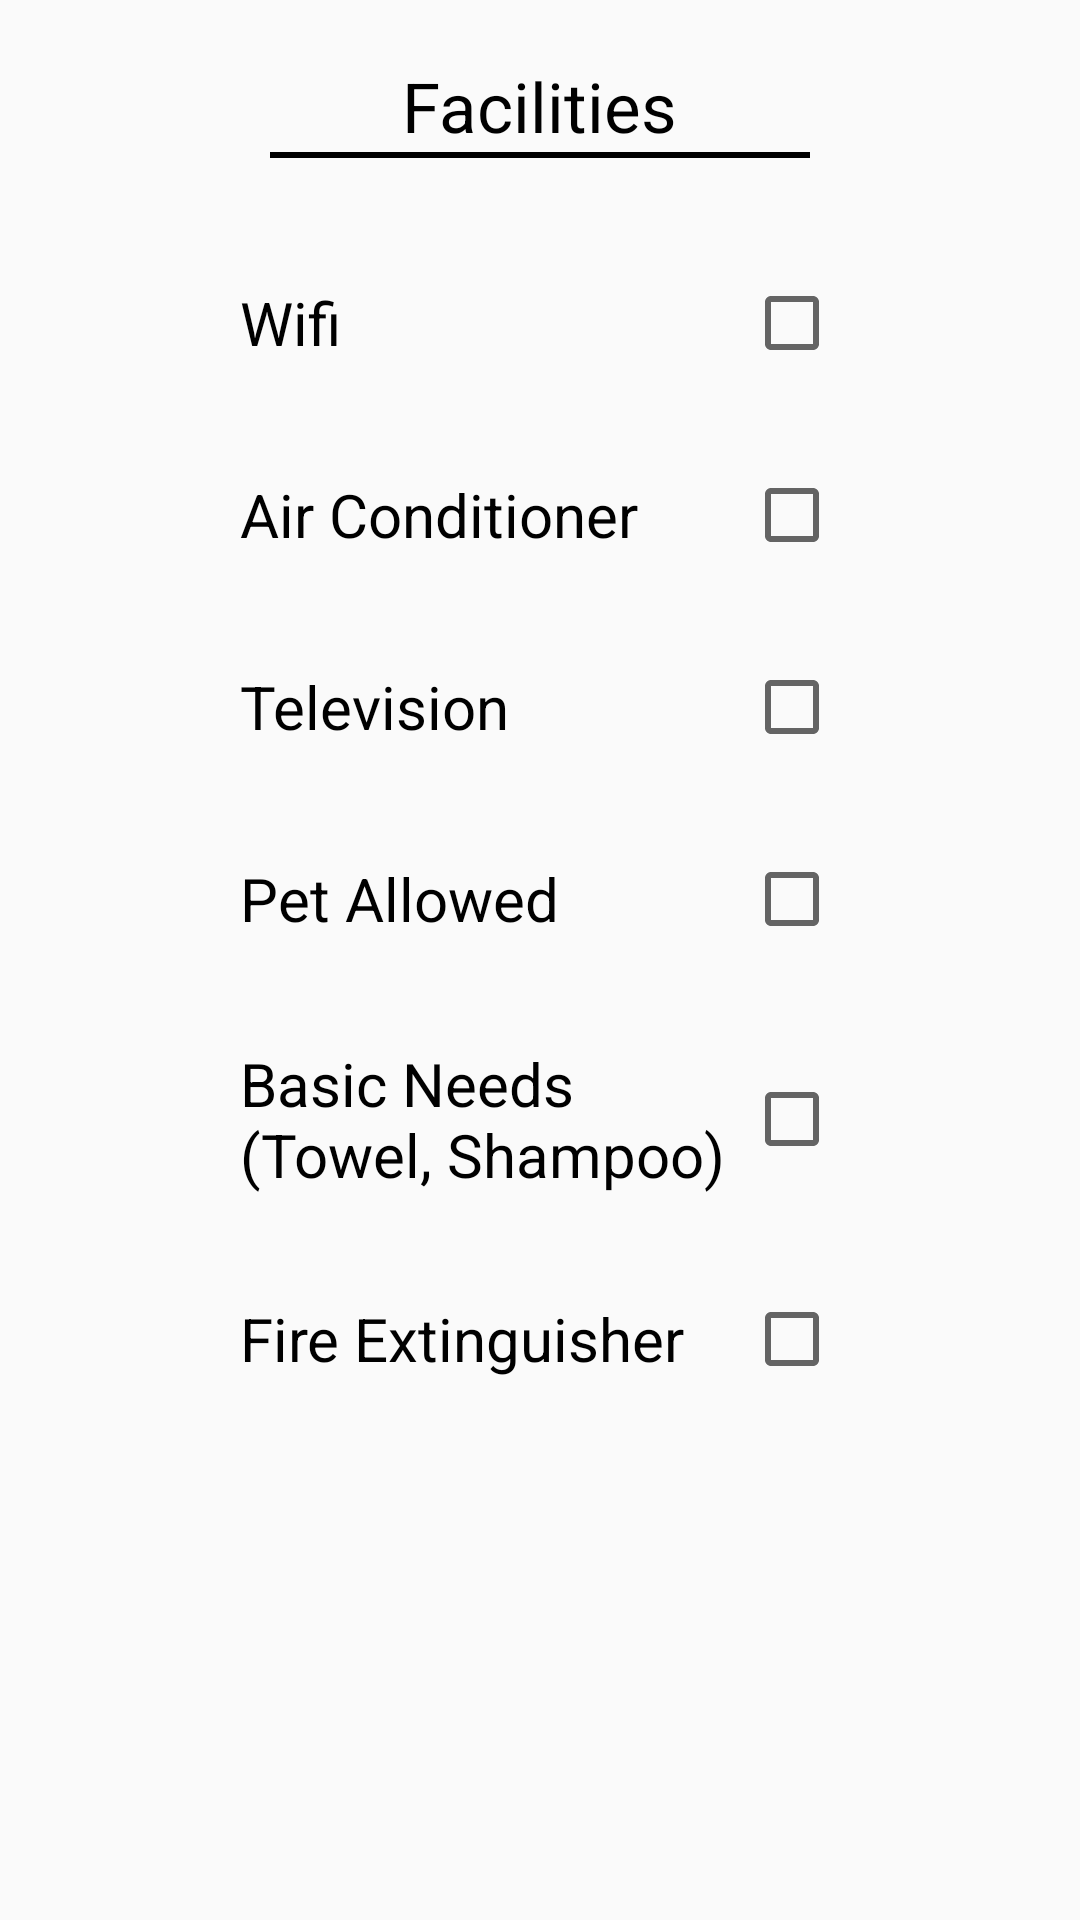

The Android layout XML behind this screen, and the referenced resources:
<!-- AndroidManifest.xml: application theme AppTheme -->
<!-- res/layout/host_third.xml -->
<?xml version="1.0" encoding="utf-8"?>
<LinearLayout
    xmlns:android="http://schemas.android.com/apk/res/android" android:layout_width="match_parent"
    android:layout_height="match_parent"
    android:orientation="vertical"
    xmlns:ls="http://schemas.android.com/apk/res-auto">

    <TextView
        android:layout_width="wrap_content"
        android:layout_height="wrap_content"
        android:text="Facilities"
        android:textSize="23sp"
        android:textColor="#000"
        android:layout_marginTop="20dp"
        android:layout_gravity="center_horizontal"/>

    <View
        android:id="@+id/SplitLine_hor1"
        android:layout_width="180dp"
        android:layout_gravity="center_horizontal"
        android:layout_height= "2dp"
        android:background="@android:color/black"/>

    <CheckBox
        android:id="@+id/cbWifi"
        android:layout_width="220dp"
        android:layout_gravity="center_horizontal"
        android:layout_height="wrap_content"
        android:text="Wifi"
        android:button="@null"
        android:drawableRight="?android:attr/listChoiceIndicatorMultiple"
        android:textSize="20sp"
        android:layout_marginTop="29dp"
        android:padding="10dp"/>

    <CheckBox
        android:id="@+id/cbAir"
        android:layout_width="220dp"
        android:layout_gravity="center_horizontal"
        android:layout_height="wrap_content"
        android:text="Air Conditioner"
        android:button="@null"
        android:drawableRight="?android:attr/listChoiceIndicatorMultiple"
        android:textSize="20sp"
        android:layout_marginTop="12dp"
        android:padding="10dp"/>

    <CheckBox
    android:id="@+id/cbTv"
    android:layout_width="220dp"
    android:layout_gravity="center_horizontal"
    android:layout_height="wrap_content"
    android:text="Television"
    android:button="@null"
    android:drawableRight="?android:attr/listChoiceIndicatorMultiple"
    android:textSize="20sp"
    android:layout_marginTop="12dp"
    android:padding="10dp"/>

    <CheckBox
    android:id="@+id/cbPet"
    android:layout_width="220dp"
    android:layout_gravity="center_horizontal"
    android:layout_height="wrap_content"
    android:text="Pet Allowed"
    android:button="@null"
    android:drawableRight="?android:attr/listChoiceIndicatorMultiple"
    android:textSize="20sp"
    android:layout_marginTop="12dp"
    android:padding="10dp"/>

    <CheckBox
        android:id="@+id/cbBasic"
        android:layout_width="220dp"
        android:layout_gravity="center_horizontal"
        android:layout_height="wrap_content"
        android:text="Basic Needs (Towel, Shampoo)"
        android:button="@null"
        android:drawableRight="?android:attr/listChoiceIndicatorMultiple"
        android:textSize="20sp"
        android:layout_marginTop="12dp"
        android:padding="10dp"/>

    <CheckBox
        android:id="@+id/cbFire"
        android:layout_width="220dp"
        android:layout_gravity="center_horizontal"
        android:layout_height="wrap_content"
        android:text="Fire Extinguisher"
        android:button="@null"
        android:drawableRight="?android:attr/listChoiceIndicatorMultiple"
        android:textSize="20sp"
        android:layout_marginTop="12dp"
        android:padding="10dp"/>

    <ImageView
        android:id="@+id/nextButton"
        android:background="@android:color/transparent"
        android:layout_width="68dp"
        android:layout_height="68dp"
        android:src="@drawable/nexticon"
        android:layout_marginTop="60dp"
        android:layout_marginLeft="259dp"/>

</LinearLayout>
<!-- resources referenced by this layout -->
<resources>
  <style name="AppTheme" parent="Theme.AppCompat.Light.NoActionBar">
          
          <item name="colorPrimary">@color/colorPrimary</item>
          <item name="colorPrimaryDark">@color/colorPrimaryDark</item>
          <item name="colorAccent">@color/colorAccent</item>
      </style>
  <color name="colorPrimary">#008577</color>
  <color name="colorPrimaryDark">#00574B</color>
  <color name="colorAccent">#fff</color>
</resources>
